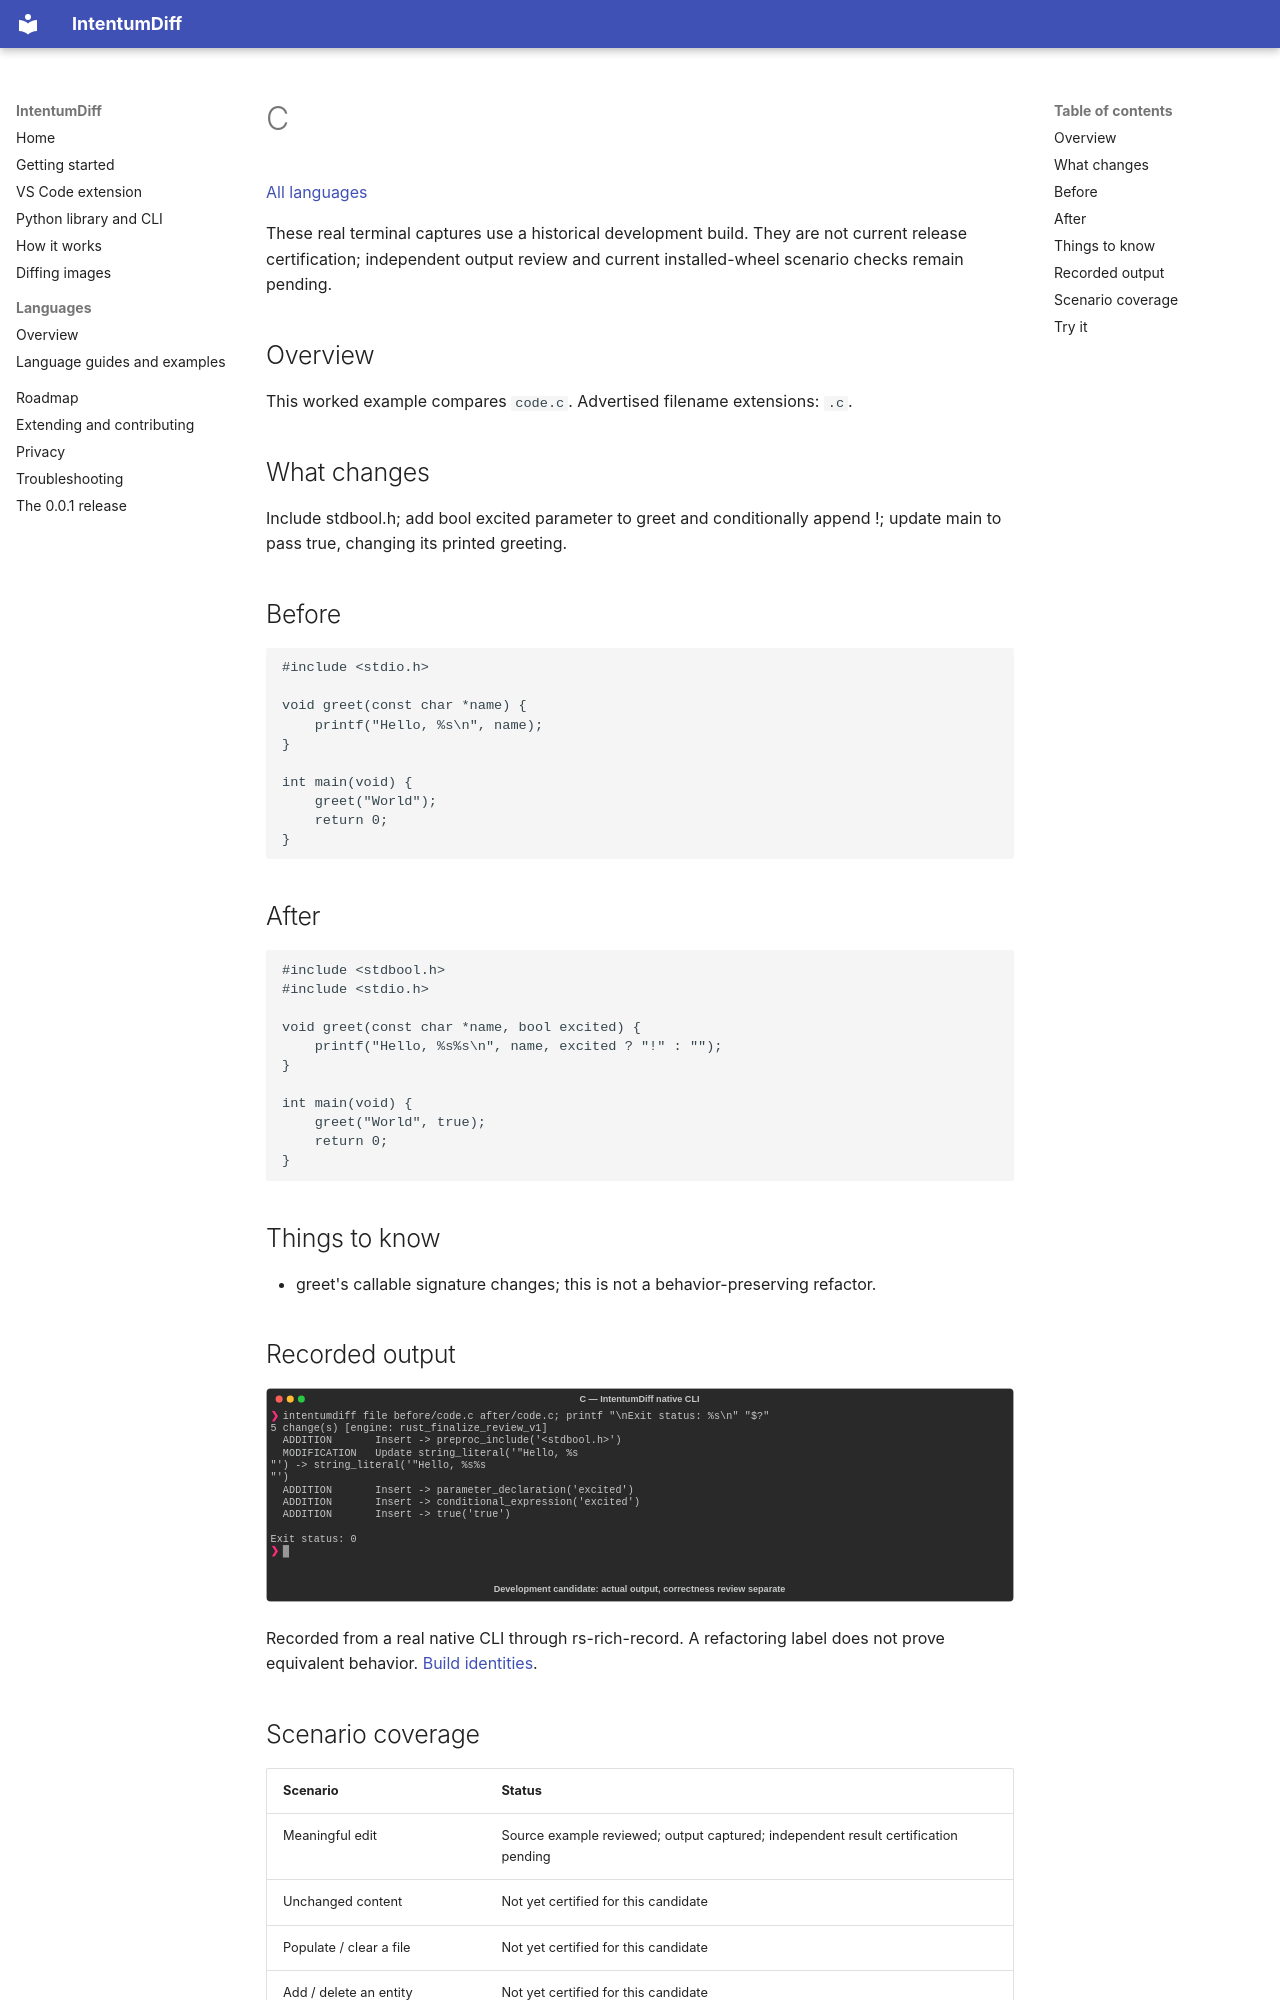

repository: buchochelliq-labs/intentumdiff-docs · page: languages/c/index.html · generator: mkdocs

# C

[All languages](../gallery.md)

These real terminal captures use a historical development build. They are not current release certification; independent output review and current installed-wheel scenario checks remain pending.

## Overview

This worked example compares `code.c`. Advertised filename extensions: `.c`.

## What changes

Include stdbool.h; add bool excited parameter to greet and conditionally append !; update main to pass true, changing its printed greeting.

## Before

````text
#include <stdio.h>

void greet(const char *name) {
    printf("Hello, %s\n", name);
}

int main(void) {
    greet("World");
    return 0;
}
````

## After

````text
#include <stdbool.h>
#include <stdio.h>

void greet(const char *name, bool excited) {
    printf("Hello, %s%s\n", name, excited ? "!" : "");
}

int main(void) {
    greet("World", true);
    return 0;
}
````

## Things to know

- greet's callable signature changes; this is not a behavior-preserving refactor.

## Recorded output

![Actual C terminal capture](meaningful-change.svg)

Recorded from a real native CLI through rs-rich-record. A refactoring label does not prove equivalent behavior. [Build identities](../provenance.md).
